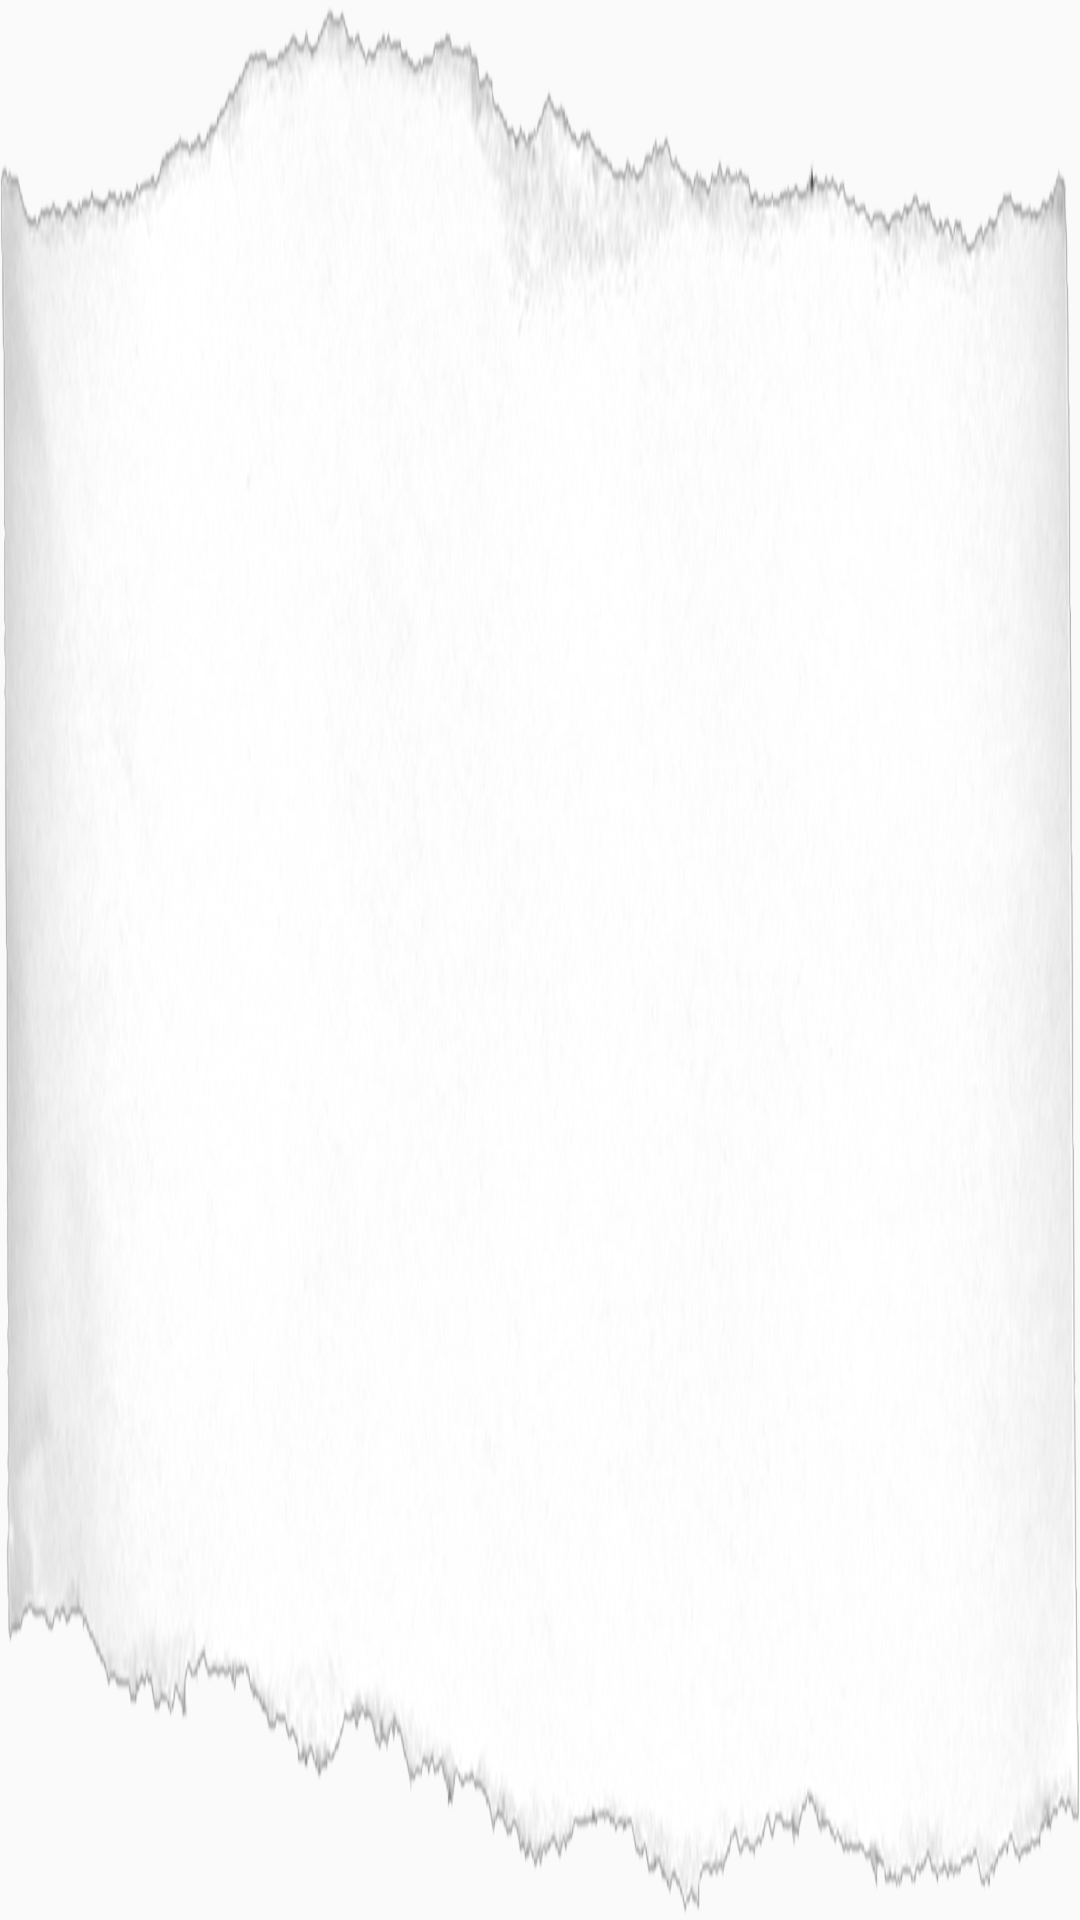

Reconstruct the res/layout file that produces this screen, plus the resources it refers to.
<!-- AndroidManifest.xml: application theme Theme.Triludos -->
<!-- res/layout/custom_hint_toast.xml -->
<?xml version="1.0" encoding="utf-8"?>
<androidx.constraintlayout.widget.ConstraintLayout xmlns:android="http://schemas.android.com/apk/res/android"
    xmlns:app="http://schemas.android.com/apk/res-auto"
    xmlns:tools="http://schemas.android.com/tools"
    android:id="@+id/toastParent"
    android:layout_width="wrap_content"
    android:background="@drawable/paper"
    android:layout_height="wrap_content"
    android:padding="16dp">


    <TextView
        android:id="@+id/tvToastMsg"
        android:layout_width="wrap_content"
        android:layout_height="wrap_content"
        android:fontFamily="@font/chalkduster"
        android:gravity="center"
        android:paddingStart="16dp"
        android:paddingEnd="16dp"
        android:textSize="18dp"
        app:layout_constraintBottom_toBottomOf="parent"
        app:layout_constraintEnd_toEndOf="parent"
        app:layout_constraintStart_toStartOf="parent"
        app:layout_constraintTop_toTopOf="parent" />
</androidx.constraintlayout.widget.ConstraintLayout>
<!-- resources referenced by this layout -->
<resources>
  <!-- drawable paper: png bitmap (drawable-nodpi, 673047 bytes) -->
  <style name="Theme.Triludos" parent="Theme.AppCompat.Light.NoActionBar">
          
          <item name="colorPrimary">@color/black</item>
          <item name="colorPrimaryVariant">@color/black</item>
          <item name="colorOnPrimary">@color/white</item>
          
          <item name="colorSecondary">@color/white</item>
          <item name="colorSecondaryVariant">@color/white</item>
          <item name="colorOnSecondary">@color/black</item>
          
          <item name="android:statusBarColor">?attr/colorPrimaryVariant</item>
          
      </style>
  <color name="black">#FF000000</color>
  <color name="white">#FFFFFFFF</color>
</resources>
